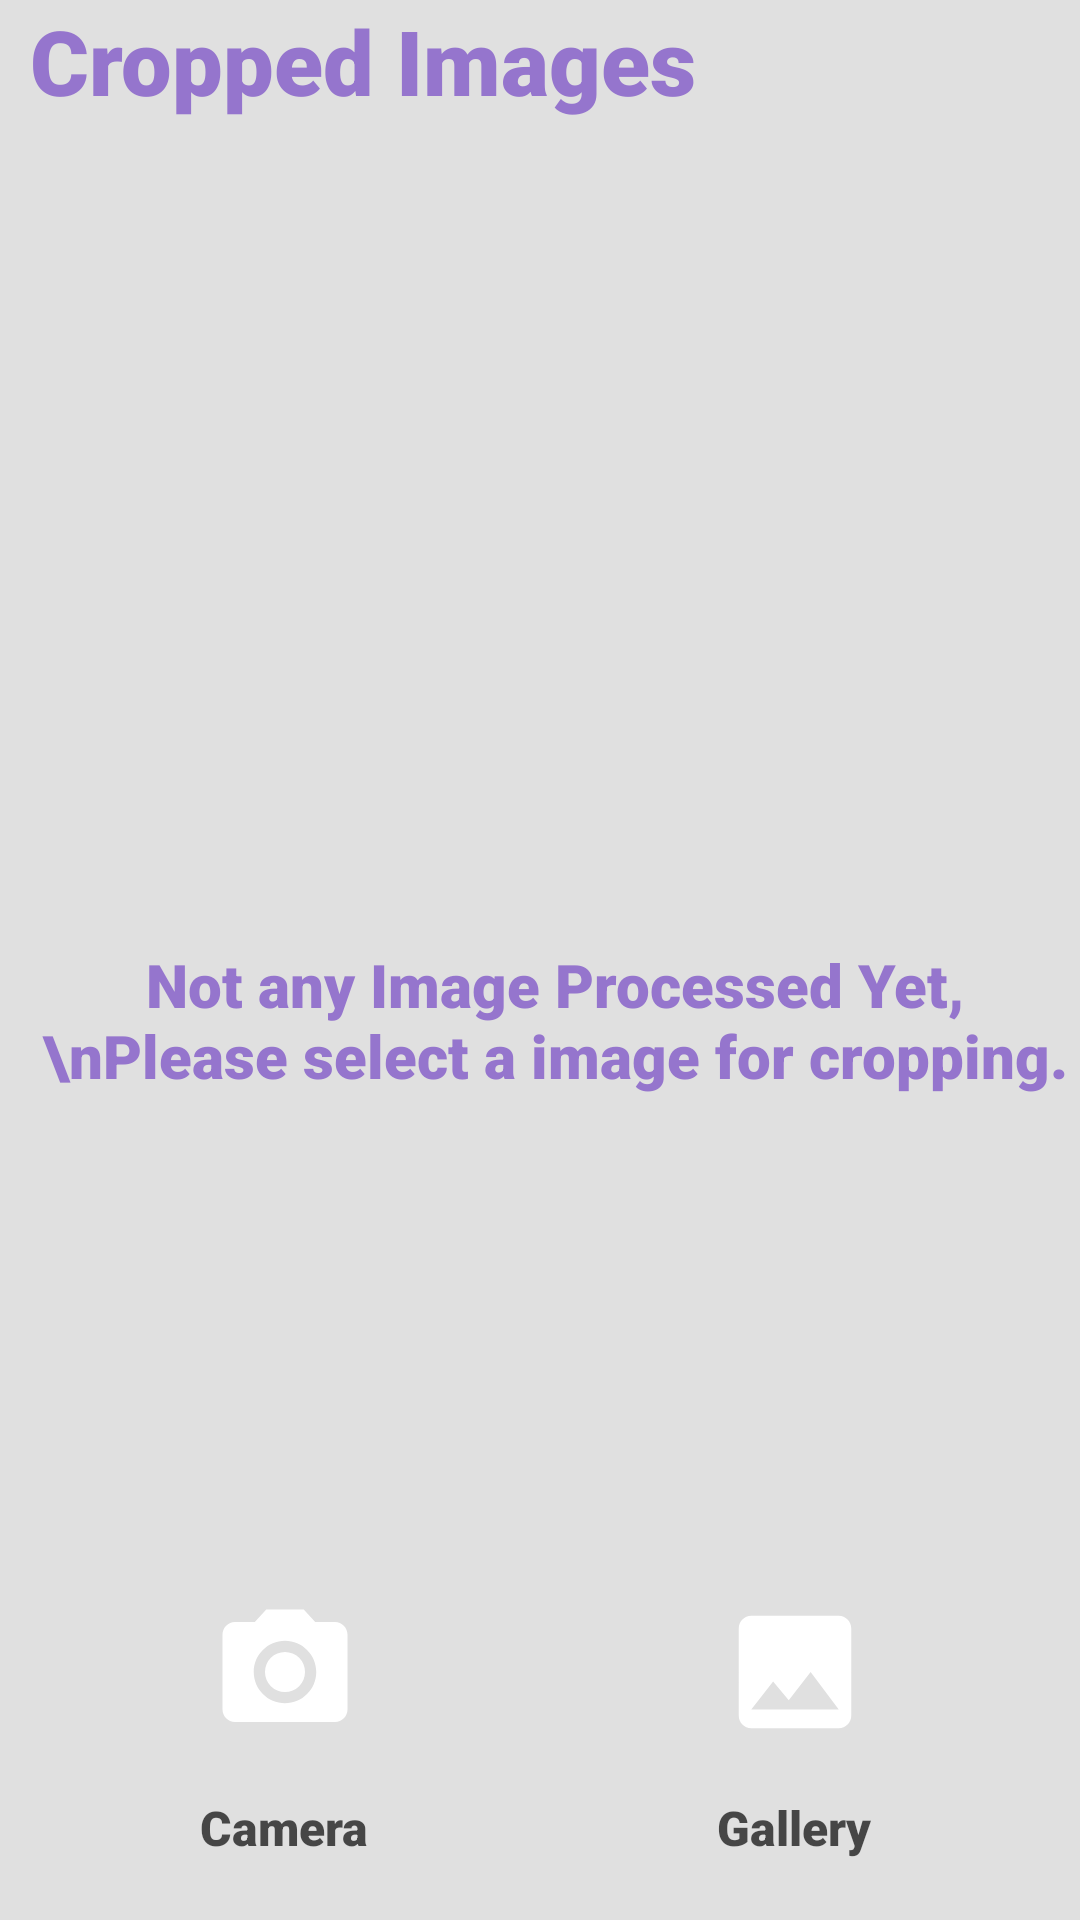

The Android layout XML behind this screen, and the referenced resources:
<!-- AndroidManifest.xml: application theme Theme.ImageCropper -->
<!-- res/layout/activity_main.xml -->
<?xml version="1.0" encoding="utf-8"?>
<RelativeLayout android:layout_width="match_parent"
    android:layout_height="match_parent"
    android:background="@color/white_bg"
    xmlns:android="http://schemas.android.com/apk/res/android">
    <LinearLayout
        android:id="@+id/linear1"
        android:layout_width="match_parent"
        android:layout_height="wrap_content">
        <TextView
            android:layout_width="match_parent"
            android:layout_height="wrap_content"
            android:textColor="@color/primaryColor"
            android:layout_marginStart="10dp"
            android:textStyle="bold"
            android:textSize="30sp"
            android:fontFamily="sans-serif-black"
            android:text="Cropped Images"/>
    </LinearLayout>
    <LinearLayout
        android:orientation="horizontal"
        android:layout_below="@id/linear1"
        android:layout_width="match_parent"
        android:layout_height="match_parent">

            <TextView
                android:visibility="visible"
                android:id="@+id/tv_not_processed"
                android:layout_width="match_parent"
                android:layout_height="wrap_content"
                android:textColor="@color/primaryColor"
                android:layout_marginStart="10dp"
                android:textStyle="bold"
                android:textSize="20sp"
                android:layout_gravity="center"
                android:gravity="center"
                android:fontFamily="sans-serif-black"
                android:text="Not any Image Processed Yet,\nPlease select a image for cropping."/>

            <androidx.recyclerview.widget.RecyclerView
                android:id="@+id/recycler_view"
                android:visibility="gone"
                android:layout_width="match_parent"
                android:layout_height="match_parent"/>
    </LinearLayout>


    <LinearLayout
        android:layout_width="match_parent"
        android:layout_height="wrap_content"
        android:layout_alignParentBottom="true"
        android:layout_marginBottom="10dp"
        android:orientation="horizontal">

        <LinearLayout
            android:id="@+id/linlay_camera"
            android:layout_width="0dp"
            android:layout_height="wrap_content"
            android:layout_gravity="center_horizontal"
            android:layout_weight="1"
            android:background="@drawable/rectangle_bg"
            android:paddingTop="20dp"
            android:paddingBottom="10dp"
            android:layout_marginStart="20dp"
            android:layout_marginEnd="10dp"

            android:gravity="center_horizontal"
            android:orientation="vertical">

            <LinearLayout
                android:layout_width="wrap_content"
                android:layout_height="wrap_content"
                android:background="@drawable/rectangle_bg"
                android:backgroundTint="@color/primaryDarkColor"

                android:padding="10dp">

                <ImageView
                    android:layout_width="50dp"
                    android:layout_height="50dp"
                    android:src="@drawable/ic_camera" />
            </LinearLayout>

            <TextView
                android:layout_width="wrap_content"
                android:layout_height="wrap_content"
                android:textColor="@color/black_translucent"
                android:textStyle="bold"
                android:textSize="16sp"
                android:layout_marginTop="6dp"
                android:fontFamily="sans-serif-black"
                android:text="Camera" />
        </LinearLayout>

        <LinearLayout
            android:layout_width="0dp"
            android:background="@drawable/rectangle_bg"

            android:id="@+id/linlay_gallery"
            android:layout_height="wrap_content"
            android:layout_gravity="center_horizontal"
            android:layout_weight="1"
            android:paddingTop="20dp"
            android:paddingBottom="10dp"
            android:layout_marginStart="10dp"
            android:layout_marginEnd="20dp"
            android:gravity="center_horizontal"
            android:orientation="vertical">

            <LinearLayout
                android:layout_width="wrap_content"
                android:layout_height="wrap_content"
                android:background="@drawable/rectangle_bg"
                android:padding="10dp"
                android:backgroundTint="@color/primaryDarkColor">

                <ImageView
                    android:layout_width="50dp"
                    android:layout_height="50dp"
                    android:src="@drawable/ic_gallery" />
            </LinearLayout>

            <TextView
                android:layout_width="wrap_content"
                android:layout_height="wrap_content"
                android:textColor="@color/black_translucent"
                android:textStyle="bold"
                android:textSize="16sp"
                android:layout_marginTop="6dp"
                android:fontFamily="sans-serif-black"
                android:text="Gallery" />
        </LinearLayout>
    </LinearLayout>

</RelativeLayout>
<!-- resources referenced by this layout -->
<resources>
  <color name="black_translucent">#B0000000</color>
  <color name="primaryColor">#9575cd</color>
  <color name="primaryDarkColor">#7e57c2</color>
  <color name="white_bg">#e0e0e0</color>
  <!-- drawable ic_camera (drawable) -->
  <vector xmlns:android="http://schemas.android.com/apk/res/android"
      android:width="24dp"
      android:height="24dp"
      android:viewportWidth="24"
      android:viewportHeight="24"
       >
    <path
        android:fillColor="@android:color/white"
        android:pathData="M12,12m-3.2,0a3.2,3.2 0,1 1,6.4 0a3.2,3.2 0,1 1,-6.4 0"/>
    <path
        android:fillColor="@android:color/white"
        android:pathData="M9,2L7.17,4L4,4c-1.1,0 -2,0.9 -2,2v12c0,1.1 0.9,2 2,2h16c1.1,0 2,-0.9 2,-2L22,6c0,-1.1 -0.9,-2 -2,-2h-3.17L15,2L9,2zM12,17c-2.76,0 -5,-2.24 -5,-5s2.24,-5 5,-5 5,2.24 5,5 -2.24,5 -5,5z"/>
  </vector>
  <!-- drawable ic_gallery (drawable) -->
  <vector xmlns:android="http://schemas.android.com/apk/res/android"
      android:width="24dp"
      android:height="24dp"
      android:viewportWidth="24"
      android:viewportHeight="24"
       >
    <path
        android:fillColor="@android:color/white"
        android:pathData="M21,19V5c0,-1.1 -0.9,-2 -2,-2H5c-1.1,0 -2,0.9 -2,2v14c0,1.1 0.9,2 2,2h14c1.1,0 2,-0.9 2,-2zM8.5,13.5l2.5,3.01L14.5,12l4.5,6H5l3.5,-4.5z"/>
  </vector>
  <style name="Theme.ImageCropper" parent="Theme.MaterialComponents.DayNight.NoActionBar">
          
          <item name="colorPrimary">#651fff</item>
          <item name="colorPrimaryVariant">#6200ea</item>
          <item name="colorOnPrimary">@color/white</item>
          
          <item name="colorSecondary">@color/secondaryColor</item>
          <item name="colorSecondaryVariant">@color/secondaryDarkColor</item>
          <item name="colorOnSecondary">@color/black</item>
          
          <item name="android:statusBarColor" tools:targetApi="l">?attr/colorPrimaryVariant</item>
          
      </style>
  <color name="white">#FFFFFFFF</color>
  <color name="secondaryColor">#FF03DAC5</color>
  <color name="secondaryDarkColor">#FF018786</color>
  <color name="black">#FF000000</color>
</resources>
